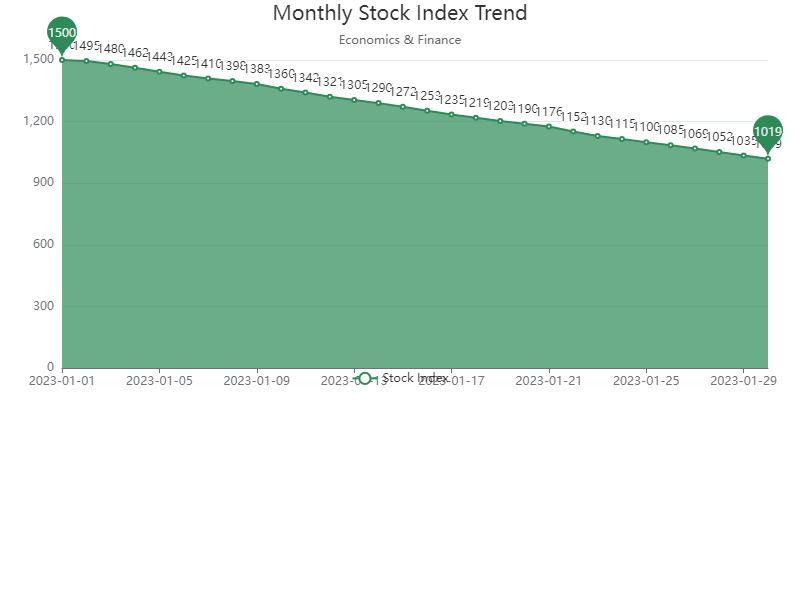

Source data for this figure (header and first rows):
Date, Stock Index
2023-01-01, 1500
2023-01-02, 1495
2023-01-03, 1480
2023-01-04, 1462
2023-01-05, 1443
2023-01-06, 1425
2023-01-07, 1410
2023-01-08, 1398
2023-01-09, 1383
2023-01-10, 1360
2023-01-11, 1342
2023-01-12, 1321
2023-01-13, 1305
2023-01-14, 1290
2023-01-15, 1272
2023-01-16, 1253
2023-01-17, 1235
2023-01-18, 1219
2023-01-19, 1203
2023-01-20, 1190
2023-01-21, 1176
2023-01-22, 1152
2023-01-23, 1130
2023-01-24, 1115
2023-01-25, 1100
2023-01-26, 1085
2023-01-27, 1069
2023-01-28, 1052
2023-01-29, 1035
2023-01-30, 1019
